Run: headless pygame with SDL's dummy video driver; simulated clock (each Clock.tick advances the game by its frame time, no real sleeping); random seed 0; keys injected as events and as key.get_pressed() state; no mouse input.
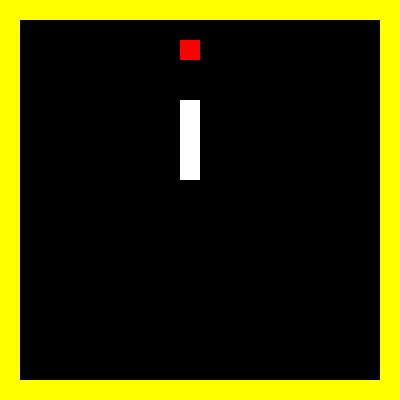
Frame 1 of 4 · flips 1–60 · no input
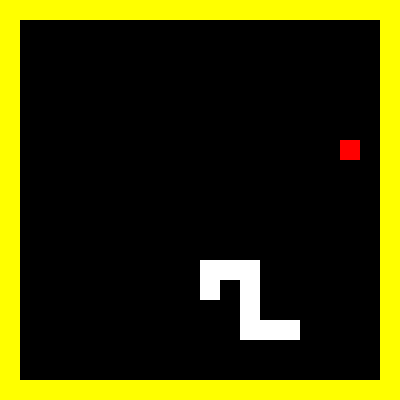
Frame 2 of 4 · flips 61–180 · tapped SPACE, RETURN · held RIGHT (→), D
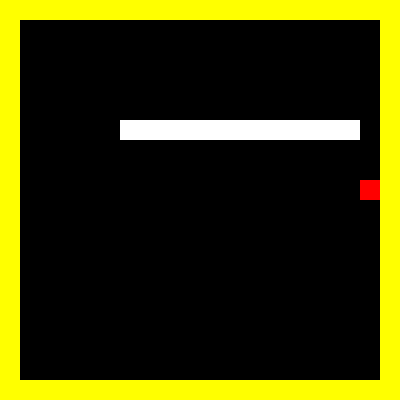
Frame 3 of 4 · flips 181–300 · held DOWN (↓), S
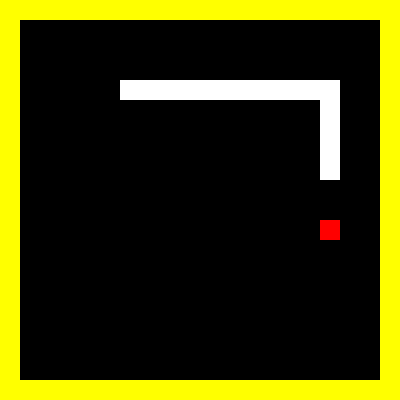
Frame 4 of 4 · flips 301–420 · held LEFT (←), A, UP (↑), W

The pygame program that drew these frames:

# 2.贪吃蛇游戏实现自动运行
import pygame
import sys
from random import randint
from pygame.draw import rect as draw_r
from pygame.locals import *
# 定义全局常量
cell_size = 20
rows = 20
cols = 20  # 整个游戏界面的场地行数和列数均为20个格子
area = rows * cols
total_cols = cell_size * cols
total_rows = cell_size * rows  # 整个游戏场地的行、列的像素数，用于后续的区域图形绘制
# 用一维数组来表示二维的场地
board = [0] * area
snake = [((rows // 2) * cols + (cols // 2)) + i for i in range(2)] + [0] * (area - 2)
snake_size = 3
# 与上面数组对应的临时数组，用于表示蛇试探性移动的过程
temp_board = [0] * area
temp_snake = snake[:]
temp_snake_size = 3
# 创建用于表示场地中每一个格子状态的常量(差值尽量大)
stat_food = 0
stat_empty = (rows + 1) * (cols + 1)
stat_snake = 2 * stat_empty
moves = {'left': -1, 'right': 1, 'up': -cols, 'down': cols}  # 将所有的运动方向存储在一个字典中，便于后续调用与表示
score = 0
error = -666  # 错误初始化代码
best_move = error
def bfs(food_position_0, snake_0, board_0):
    '''广度优先搜索遍历整个board 计算出board中相应格子到达食物的路径长度并且查看蛇头与食物之间是否有通路'''
    queue = [food_position_0, ]
    mark = [0 for _ in range(area)]
    exist_path = False
    while queue:
        i = queue.pop(0)  # 初始时idx是食物的坐标
        if mark[i] == 1:continue
        mark[i] = 1# 防止重复赋值
        for mov in moves.values():  # 左右上下
            if 0 < (i + mov) % cols < cols - 1 and 0 < (i + mov) // cols < rows - 1:
                if i + mov == snake_0[0]:  # 如果运动以后的坐标时蛇头的坐标
                    exist_path = True  # 蛇头与食物之间有通路
                if board_0[i + mov] < stat_snake:  # 如果该点不是蛇的身体
                    if board_0[i + mov] > board_0[i] + 1:board_0[i + mov] = board_0[i] + 1  # 取最短的路径
                    if mark[i + mov] == 0:queue.append(i + mov)
    return exist_path
def find_certain_path(snake_0, board_0, initiate_val, cmp):
    '''按照一定的规则选择一步来运行'''
    final_path = error
    val = initiate_val
    for mov in moves.values():
        if 0 < (snake_0[0] + mov) % cols < cols - 1 and 0 < (snake_0[0] + mov) // cols < rows - 1 and\
            stat_empty > board_0[snake_0[0] + mov] and cmp(board_0[snake_0[0] + mov], val):
            val = board_0[snake_0[0] + mov]
            final_path = mov
    return final_path
def follow_tail():
    '''在虚拟的temp_board和temp_snake中让蛇头朝着蛇尾运行一步'''
    global temp_board, temp_snake, food_position, temp_snake_size
    temp_snake_size = snake_size
    temp_snake = snake[:]
    temp_board = [stat_empty for _ in range(area)]  # 重置temp_board
    for i in temp_snake[:temp_snake_size - 1]:temp_board[i] = stat_snake
    temp_board[temp_snake[temp_snake_size - 1]] = stat_food  # 虚拟地将蛇尾变为食物
    temp_board[food_position] = stat_snake  # 放置食物的地方，看成蛇身,目的是避免场地上同时存在两个食物
    bfs(temp_snake[temp_snake_size - 1], temp_snake, temp_board)  # 求得各个位置到达蛇尾的路径长度
    temp_board[temp_snake[temp_snake_size - 1]] = stat_snake  # 还原蛇尾
    return find_certain_path(temp_snake, temp_board, -1, lambda x, y: x > y)  # 返回运行方向(让蛇头运动1步)
    # 这里之所以用最长路径是因为吃食物的时候走的是最短路径，如果这里再用最短路径到后面很容易陷入死循环。
pygame.init()  # 初始化pygame
play_surface = pygame.display.set_mode((total_cols, total_rows))  # 创建pygame显示层
pygame.display.set_caption('AI贪吃蛇游戏')
play_surface.fill('black')  # 绘制pygame显示层
draw_r(play_surface, 'yellow', [0, 0, total_cols, total_rows], cell_size)  # 初始化围墙
eaten = True
while True:
    pygame.time.Clock().tick(20)  # 游戏速度控制(可调整)
    draw_r(play_surface, 'yellow', [0, 0, cell_size, cell_size])
    if eaten and snake_size < (cols - 2) * (rows - 2):
        while True:
            c = randint(1, cols - 2)
            r = randint(1, rows - 2)
            if cols * c + r not in snake[:snake_size]:
                food_position = cols * c + r
                break
        eaten = False
        draw_r(play_surface, 'red', [cell_size * r, cell_size * c, cell_size, cell_size])
    for event in pygame.event.get():
        if snake_size == (cols - 2) * (rows - 2) or event.type == QUIT or (event.type == KEYDOWN and event.key == K_ESCAPE):
            print(score)
            pygame.quit()
            sys.exit()
    pygame.display.flip()  # 每次循环都需要刷新pygame显示层
    board = [stat_empty for _ in range(area)]  # 重置board
    board[food_position] = stat_food
    for i in snake[:snake_size]:board[i] = stat_snake
    if bfs(food_position, snake, board):
        best_move = error  # 以下为在虚拟环境下的模拟操作，用来判断蛇是否会走入死路
        temp_snake_size = snake_size
        temp_snake = snake[:]
        temp_board = board[:]
        while True:
            bfs(food_position, temp_snake, temp_board)
            move = find_certain_path(temp_snake, temp_board, stat_snake, lambda x, y: x < y)
            for i in range(temp_snake_size, 0, -1):temp_snake[i] = temp_snake[i - 1]
            temp_snake[0] += move  # 在蛇头前加入一个新的位置
            if temp_snake[0] == food_position:  # 此时蛇头吃到食物，就可以不必向下运行，而是退出循环，看蛇头是否进入死路
                temp_snake_size += 1
                temp_board[food_position] = stat_snake
                break
            temp_board[temp_snake[0]] = stat_snake
            temp_board[temp_snake[temp_snake_size]] = stat_empty  # 虚拟贪吃蛇正常运动，直到吃到食物时停止
        # 判断虚拟贪吃蛇的蛇头是否进入死路，以便决定实际的蛇头是不是要按照虚拟蛇这么走
        temp_board = [stat_empty for _ in range(area)]  # 重置temp_board
        for i in temp_snake[:temp_snake_size - 1]:temp_board[i] = stat_snake
        temp_board[temp_snake[temp_snake_size - 1]] = stat_food  # 虚拟地将蛇尾变为食物
        temp_board[food_position] = stat_snake  # 放置食物的地方，看成蛇身,目的是避免场地上同时存在两个食物
        exist_path = bfs(temp_snake[temp_snake_size - 1], temp_snake, temp_board)
        if (not exist_path) or (temp_snake[temp_snake_size - 1] - temp_snake[0]) in list(moves.values()):
            best_move = follow_tail()  # 如果蛇头蛇尾间没有通路或者紧挨着
        else:  # 如果虚拟运行后，蛇头蛇尾间有通路，则选最短路运行一步
            best_move = find_certain_path(snake, board, stat_snake, lambda x, y: x < y)
    else:best_move = follow_tail()
    if best_move == error:
        for mov in moves.values():  # 上面所有情况均不可行，随便选择一个可行的方向走一步
            if 0 < (snake[0] + mov) % cols < cols - 1 and 0 < (snake[0] + mov) // cols < rows - 1 and board[snake[0] + mov] < stat_snake:
                best_move = mov
                break
    if best_move != error:
        for index in range(snake_size, 0, -1):snake[index] = snake[index - 1]
        snake[0] += best_move
        for body in snake[:snake_size]:
            draw_r(play_surface, 'white', [cell_size * (body % cols), cell_size * (body // cols), cell_size, cell_size])
        pygame.display.flip()
        if snake[0] == food_position:
            board[snake[0]] = stat_snake
            snake_size += 1
            score += 1
            eaten = True
        else:
            board[snake[0]] = stat_snake
            board[snake[snake_size]] = stat_empty
            draw_r(play_surface, 'black', [cell_size * (snake[snake_size] % cols), cell_size * (snake[snake_size] // cols), cell_size, cell_size])
            pygame.display.flip()
    else:
        print(score)  # 游戏结束后打印分数
        break
